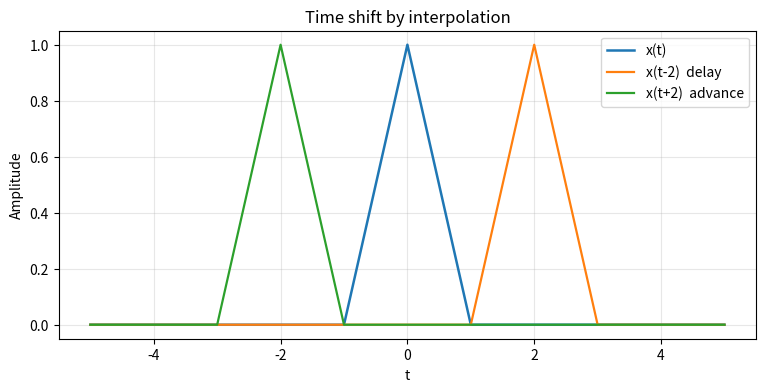

Recreate this plot in Python.
"""P06 - Time shift of a sampled signal via interpolation. Student template - fill in the ANSWER IMPLEMENTATION functions."""
import numpy as np
import matplotlib
import matplotlib.pyplot as plt

T_MIN, T_MAX, N = -5.0, 5.0, 2001


def x_of_t(t):
    """Given: a triangular bump centred at 0, width 2 (localised so a shift
    is easy to see)."""
    y = 1.0 - np.abs(t)
    return np.where(np.abs(t) <= 1.0, y, 0.0)


# ==========================================================
# ANSWER IMPLEMENTATION
# ==========================================================
def shift_signal(t, x, t0):
    """Return y(t) = x(t - t0) sampled on the same grid t, using linear
    interpolation. Values outside the original support are 0.
    A positive t0 DELAYS the signal (moves it to the right)."""
    return np.interp(t-t0,t,x)


def main():
    t = np.linspace(T_MIN, T_MAX, N)
    x = x_of_t(t)

    fig, ax = plt.subplots(figsize=(9, 4))
    ax.plot(t, x, label="x(t)", lw=1.8)
    ax.plot(t, shift_signal(t, x, 2.0), label="x(t-2)  delay", lw=1.6)
    ax.plot(t, shift_signal(t, x, -2.0), label="x(t+2)  advance", lw=1.6)
    ax.set_title("Time shift by interpolation")
    ax.set_xlabel("t"); ax.set_ylabel("Amplitude")
    ax.grid(True, alpha=0.3); ax.legend()
    plt.show()
    # peak of x is at t=0; after delay by 2 the peak should be near t=2
    y = shift_signal(t, x, 2.0)
    assert abs(t[np.argmax(y)] - 2.0) < 0.05
    ya = shift_signal(t, x, -2.0)
    assert abs(t[np.argmax(ya)] + 2.0) < 0.05
    print("[P06] peak moves to t=+2 for a delay and t=-2 for an advance"
          "  -> passed.")


if __name__ == "__main__":
    main()
